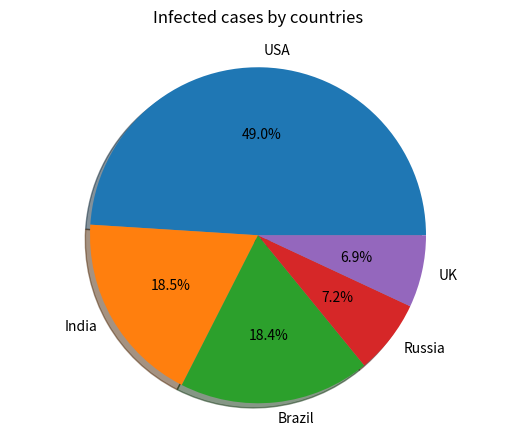

Write the Python code that produced this figure.
#import matpoltlib
import matplotlib.pyplot as plt
#define a function so it's easier to use later
def mkplot_infection_rate(**case):  
    plt.pie(
        case.values(),
        labels = case.keys(),
        autopct = '%1.1f%%',
        shadow = True
        )
    plt.axis('equal')
    plt.title('Infected cases by countries\n')
    plt.show()
    return case
#use the function to create to plot
cases = mkplot_infection_rate(
    USA = 29862124,
    India = 11285561,
    Brazil = 11205972,
    Russia = 4360823,
    UK = 4234924
    )
#print the dict of the infected cases
print(cases)
